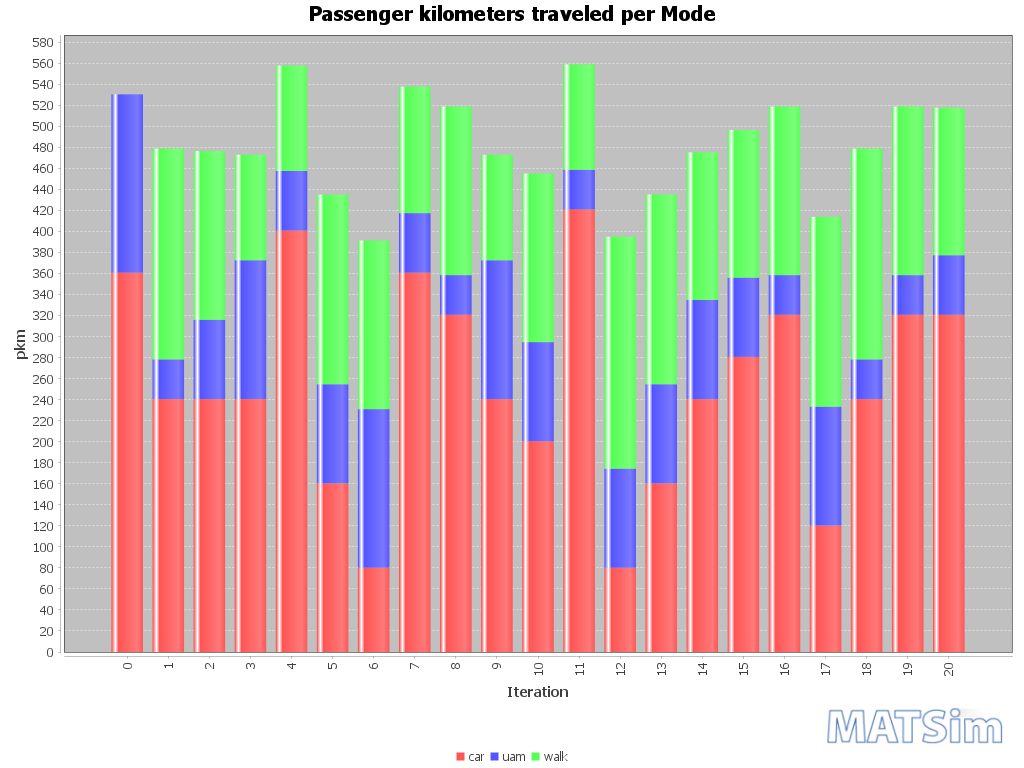

The data file committed next to this chart (first rows):
Iteration; car; uam; walk
0; 361; 170; 0
1; 240; 38; 200
2; 240; 75; 160
3; 240; 132; 100
4; 401; 57; 100
5; 160; 94; 180
6; 80; 151; 160
7; 361; 57; 120
8; 321; 38; 160
9; 240; 132; 100
10; 200; 94; 160
11; 421; 38; 100
12; 80; 94; 220
13; 160; 94; 180
14; 240; 94; 140
15; 281; 75; 140
16; 321; 38; 160
17; 120; 113; 180
18; 240; 38; 200
19; 321; 38; 160
20; 321; 57; 140
